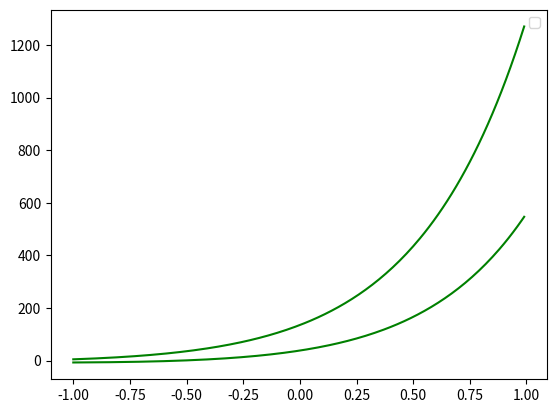

Write Python code to recreate this figure.
import numpy as np
from scipy.integrate import odeint
import matplotlib.pyplot as plt
import math

t=np.arange(-1, 1, 0.01)




def diff_func(v, t):
  y, x = v
  dxdt= 3*x - 2*y +(np.exp(3*t)/ np.exp(t) +1)
  dydt = x -  (np.exp(3*t)/ np.exp(t) +1)
  return dydt , dxdt



x0 = 5
y0 = -7


v0 = y0, x0


sol = odeint (diff_func, v0, t)

plt.plot(t, sol[:, 1], 'g')
plt.plot(t, sol[:, 0], 'g')
plt.legend()
plt.show()